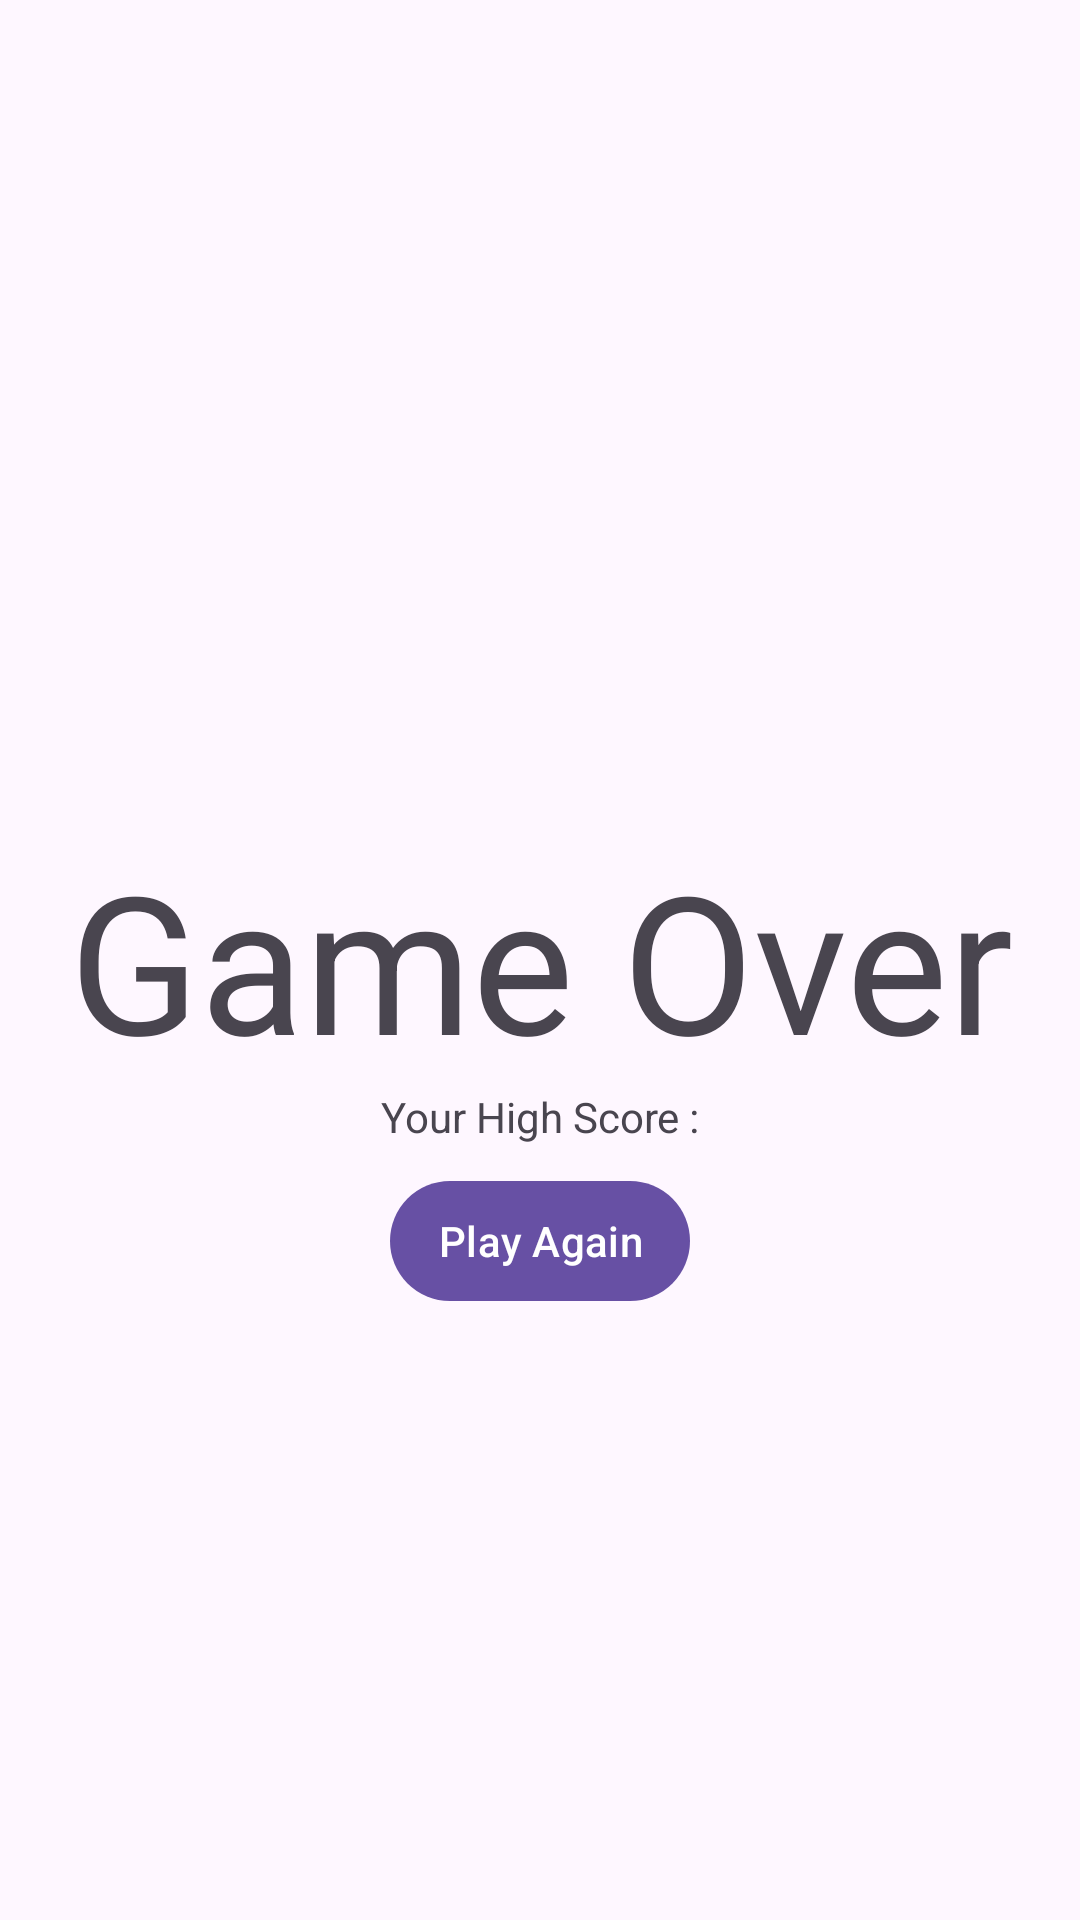

Here is an Android app screen rendered from its layout file. Give the layout XML and the strings, colors and styles it references.
<!-- AndroidManifest.xml: application theme Theme.RootBeer -->
<!-- res/layout/fragment_game.xml -->
<?xml version="1.0" encoding="utf-8"?>
<RelativeLayout xmlns:android="http://schemas.android.com/apk/res/android"
    android:layout_width="match_parent"
    android:layout_height="match_parent"
    android:layout_margin="16dp">

    <androidx.appcompat.widget.AppCompatTextView
        android:id="@+id/tv_gameover"
        android:layout_width="match_parent"
        android:layout_height="wrap_content"
        android:layout_centerInParent="true"
        android:text="Game Over"
        android:textSize="64sp"
        android:textAlignment="center" />

    <androidx.appcompat.widget.AppCompatTextView
        android:id="@+id/tv_highscore"
        android:layout_width="match_parent"
        android:layout_height="wrap_content"
        android:layout_centerInParent="true"
        android:text="Your High Score :"
        android:layout_below="@id/tv_gameover"
        android:textAlignment="center" />

    <com.google.android.material.button.MaterialButton
        android:id="@+id/btn_play"
        android:layout_width="wrap_content"
        android:layout_height="wrap_content"
        android:layout_below="@id/tv_highscore"
        android:layout_centerInParent="true"
        android:layout_marginTop="8dp"
        android:paddingHorizontal="16dp"
        android:text="Play Again" />

</RelativeLayout>
<!-- resources referenced by this layout -->
<resources>
  <style name="Theme.RootBeer" parent="Base.Theme.RootBeer" />
  <style name="Base.Theme.RootBeer" parent="Theme.Material3.DayNight.NoActionBar">
          
          
      </style>
</resources>
